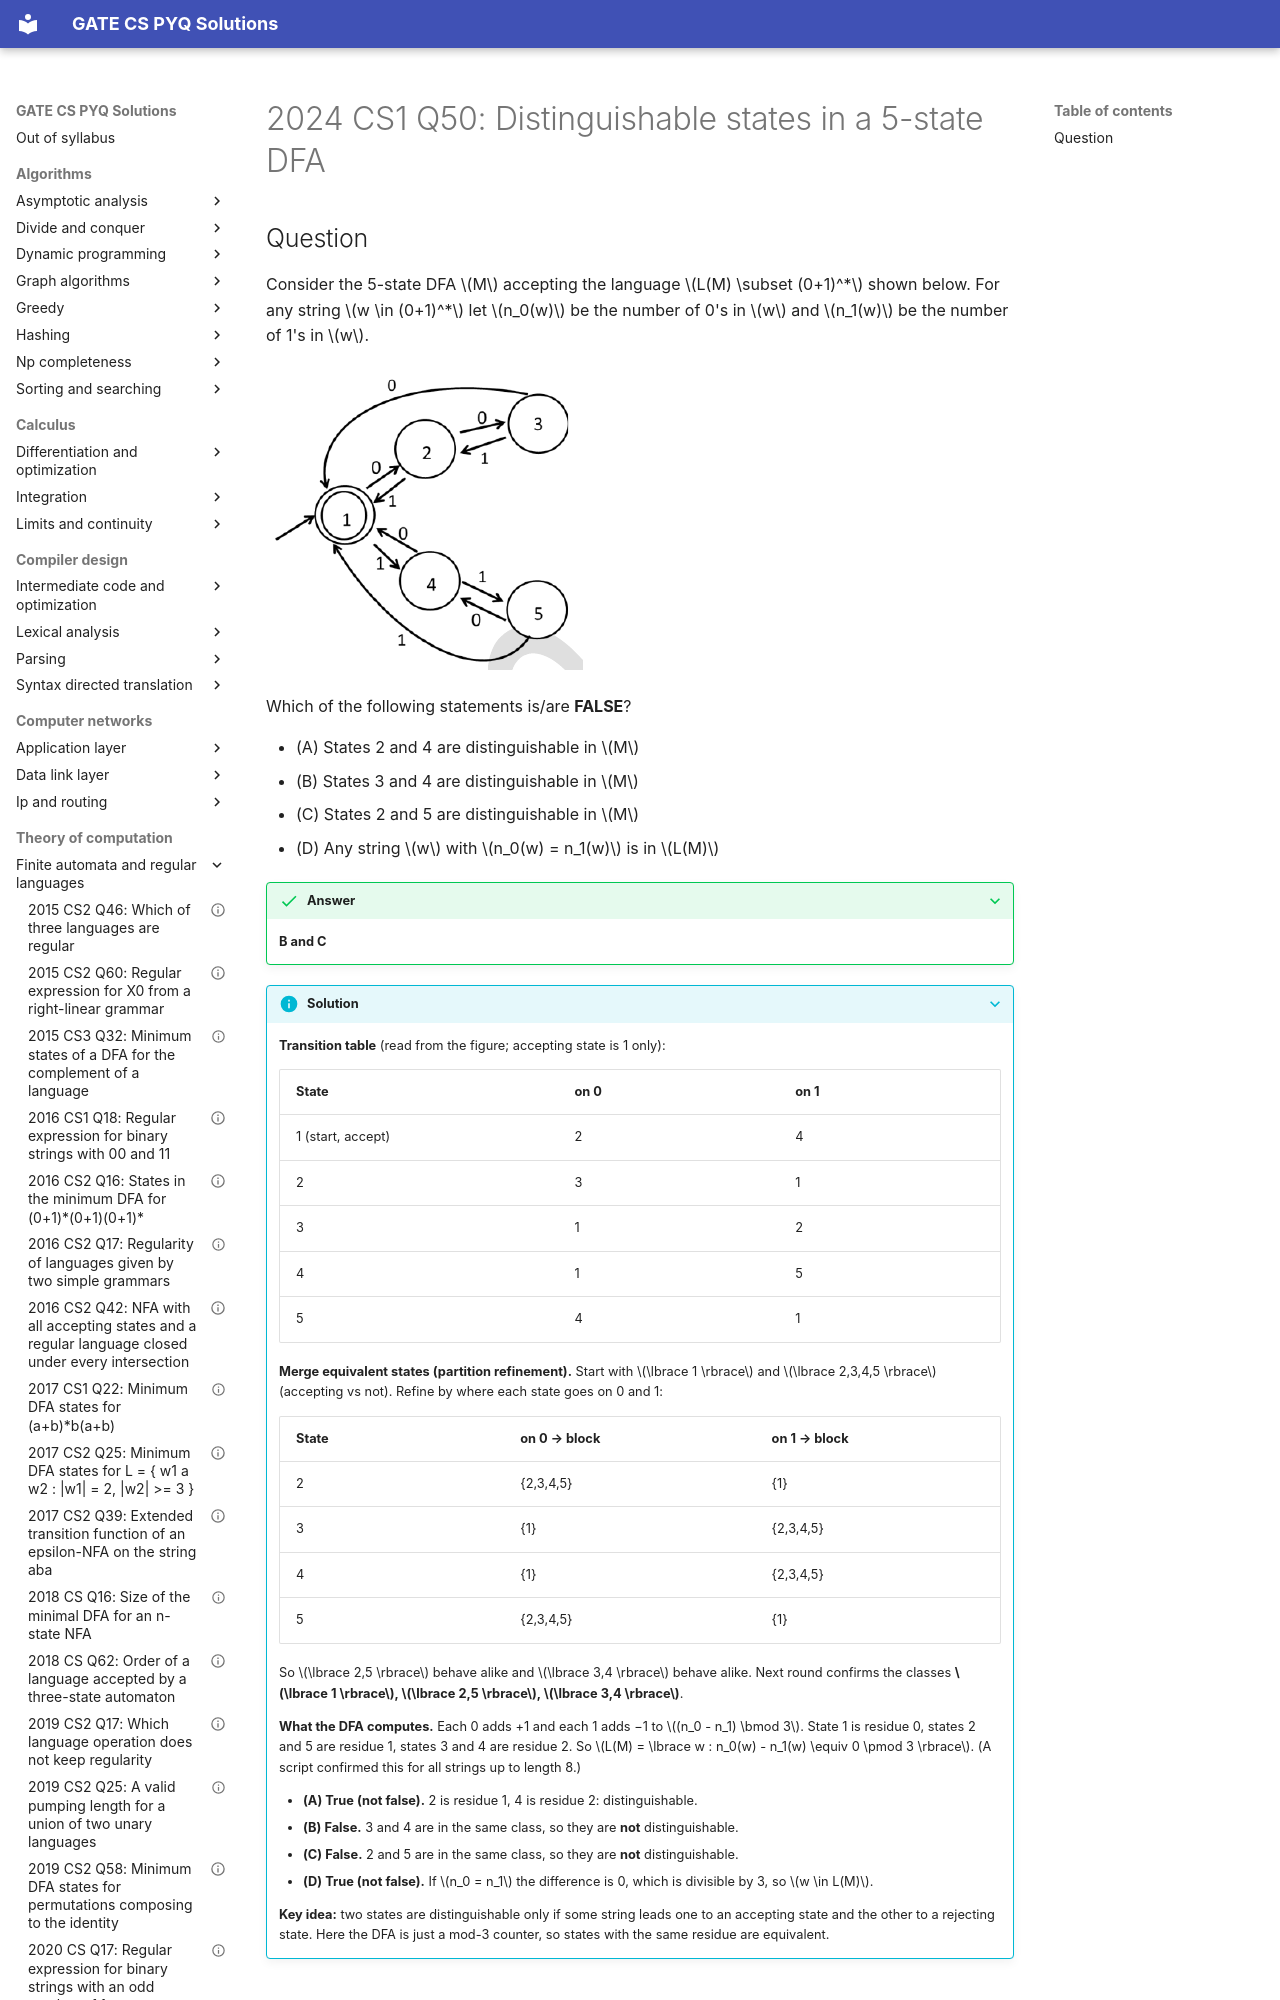

repository: saheenusman/GATE-PYQs · page: theory-of-computation/finite-automata-and-regular-languages/2024-set1-q50/index.html · generator: mkdocs

---
title: "2024 CS1 Q50: Distinguishable states in a 5-state DFA"
year: 2024
set: 1
paper: CS1
q_no: 50
subject: theory-of-computation
topic: finite-automata-and-regular-languages
also: []
marks: 2
type: MSQ
official_answer: "B;C"
status: verified
---

# 2024 CS1 Q50: Distinguishable states in a 5-state DFA
